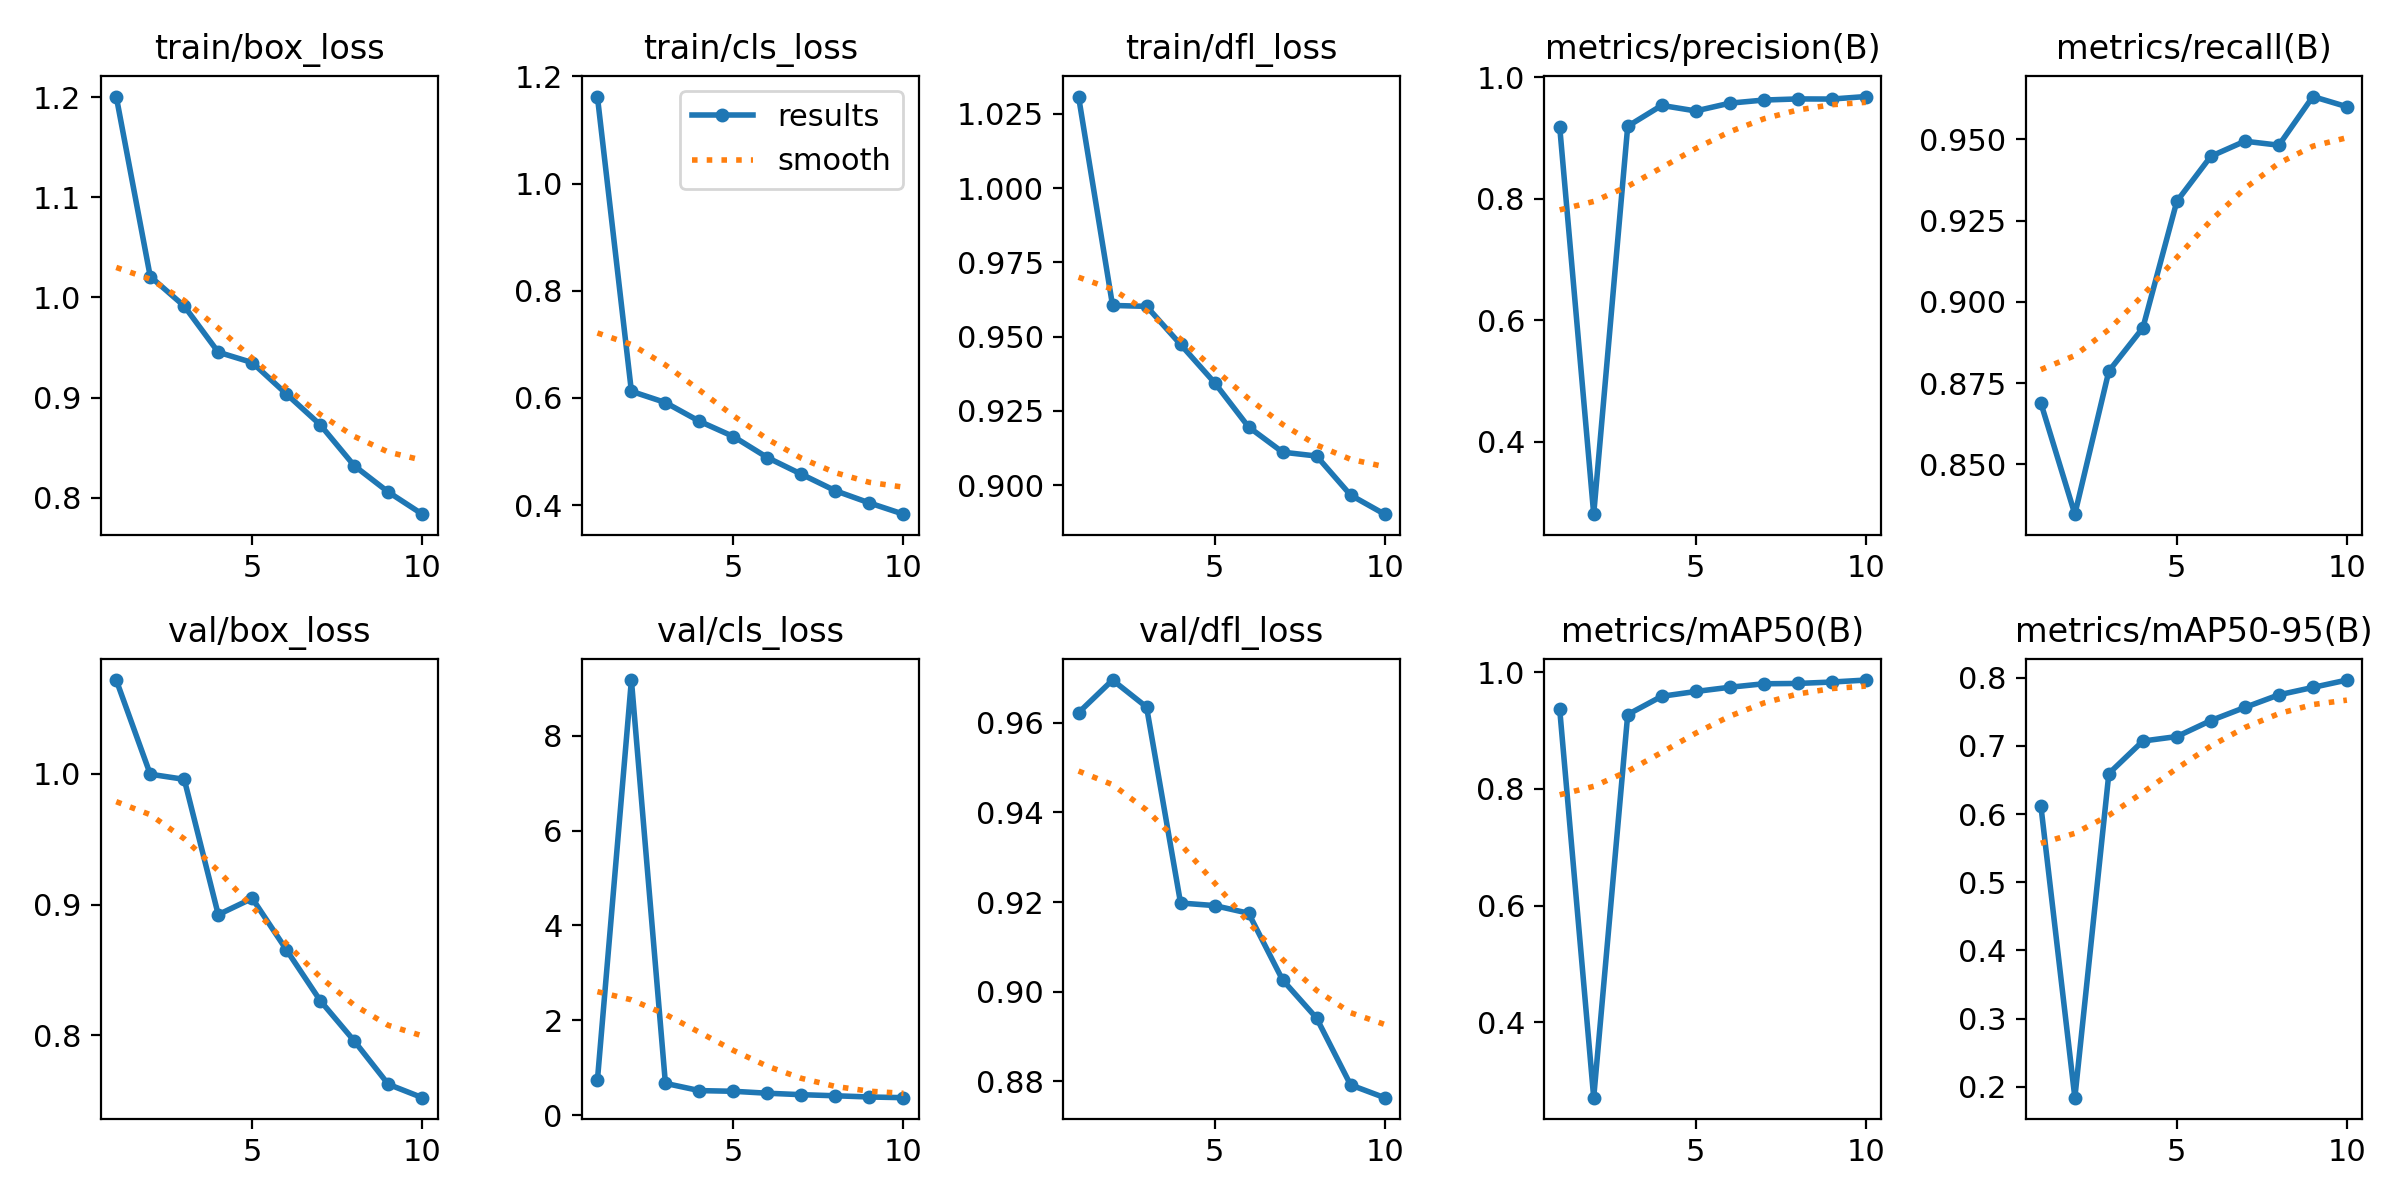

Values plotted in this chart, from the file beside it:
epoch, train/box_loss, train/cls_loss, train/dfl_loss, metrics/precision(B), metrics/recall(B), metrics/mAP50(B), metrics/mAP50-95(B), val/box_loss, val/cls_loss, val/dfl_loss, lr/pg0, lr/pg1, lr/pg2
1, 1.201, 1.162, 1.031, 0.9186, 0.8689, 0.9366, 0.6124, 1.072, 0.7334, 0.9623, 0.0006596, 0.0006596, 0.0006596
2, 1.021, 0.6124, 0.9605, 0.2812, 0.8346, 0.2705, 0.1841, 0.9998, 9.175, 0.9696, 0.001195, 0.001195, 0.001195
3, 0.9914, 0.5915, 0.9602, 0.9196, 0.8787, 0.9275, 0.6594, 0.9958, 0.6704, 0.9635, 0.001598, 0.001598, 0.001598
4, 0.9454, 0.5565, 0.9473, 0.9539, 0.892, 0.9588, 0.707, 0.8923, 0.5176, 0.9198, 0.001406, 0.001406, 0.001406
5, 0.935, 0.5281, 0.9345, 0.9448, 0.931, 0.967, 0.7136, 0.9048, 0.5035, 0.9192, 0.001406, 0.001406, 0.001406
6, 0.9038, 0.4888, 0.9195, 0.9576, 0.9448, 0.9743, 0.7371, 0.8656, 0.4625, 0.9175, 0.001208, 0.001208, 0.001208
7, 0.8728, 0.4578, 0.9111, 0.9627, 0.9495, 0.9803, 0.7563, 0.8265, 0.4318, 0.9026, 0.00101, 0.00101, 0.00101
8, 0.832, 0.4269, 0.9098, 0.9646, 0.9482, 0.9808, 0.7748, 0.7957, 0.4087, 0.8941, 0.000812, 0.000812, 0.000812
9, 0.8057, 0.4042, 0.8966, 0.9644, 0.9632, 0.9832, 0.7856, 0.7626, 0.3832, 0.8792, 0.000614, 0.000614, 0.000614
10, 0.7836, 0.3832, 0.8902, 0.9685, 0.9601, 0.9867, 0.7965, 0.7523, 0.3687, 0.8763, 0.000416, 0.000416, 0.000416
